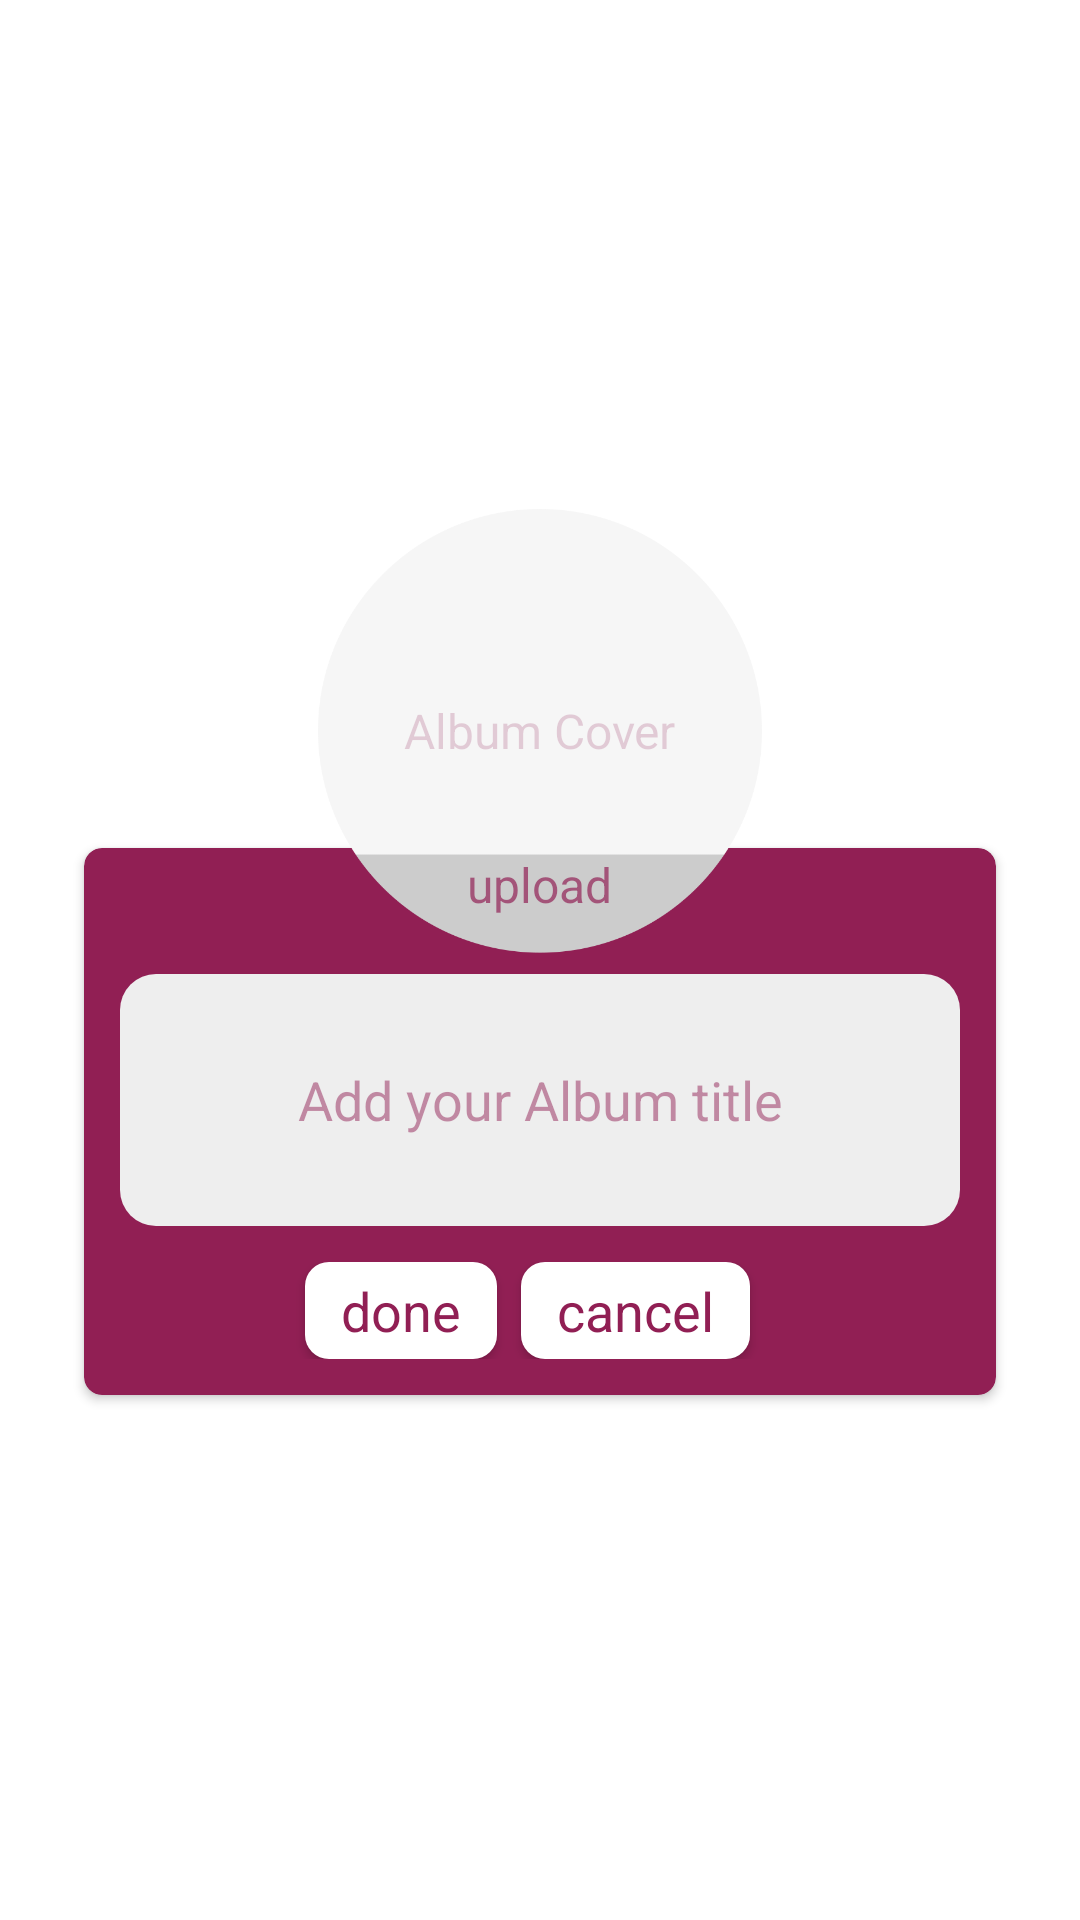

The Android layout XML behind this screen, and the referenced resources:
<!-- AndroidManifest.xml: application theme AppTheme -->
<!-- res/layout/activity_album_upload.xml -->
<?xml version="1.0" encoding="utf-8"?>
<FrameLayout xmlns:android="http://schemas.android.com/apk/res/android"
    xmlns:app="http://schemas.android.com/apk/res-auto"
    xmlns:tools="http://schemas.android.com/tools"
    android:layout_width="match_parent"
    android:layout_height="match_parent"
    android:background="@color/white"
    tools:context="com.titfer.Activties.Upload.AlbumUploadActivity">

    <FrameLayout
        android:id="@+id/container"
        android:gravity="center"
        android:layout_gravity="center"
        android:layout_width="match_parent"
        android:layout_height="wrap_content">

            <android.support.v7.widget.CardView
                app:cardUseCompatPadding="true"
                app:cardCornerRadius="6dp"
                android:layout_gravity="top"
                android:layout_marginLeft="24dp"
                android:layout_marginRight="24dp"
                android:layout_marginTop="108dp"
                app:cardBackgroundColor="@color/colorAccent"
                android:layout_width="match_parent"
                android:layout_height="wrap_content">

                <LinearLayout
                    android:orientation="vertical"
                    android:layout_width="match_parent"
                    android:layout_height="wrap_content">

                    <EditText
                        android:textColorHint="@color/colorAccent2"
                        android:textColor="@color/colorAccent"
                        android:id="@+id/title_input"
                        android:layout_width="match_parent"
                        android:layout_height="84dp"
                        android:layout_marginBottom="12dp"
                        android:layout_marginLeft="12dp"
                        android:layout_marginRight="12dp"
                        android:layout_marginTop="42dp"
                        android:background="@drawable/gray_radius"
                        android:gravity="center"
                        android:hint="@string/add_album_title"
                        android:padding="12dp" />

                    <LinearLayout
                        android:layout_marginBottom="12dp"
                        android:gravity="center"
                        android:layout_width="match_parent"
                        android:layout_height="wrap_content">
                        <TextView
                            android:id="@+id/done"
                            android:textSize="@dimen/large_text_size"
                            android:elevation="2dp"
                            android:text="done"
                            android:textColor="@color/colorAccent"
                            android:background="@drawable/white_btt"
                            android:layout_marginRight="8dp"
                            android:paddingTop="4dp"
                            android:paddingBottom="4dp"
                            android:paddingRight="12dp"
                            android:paddingLeft="12dp"
                            android:layout_width="wrap_content"
                            android:layout_height="wrap_content" />

                        <TextView
                            android:id="@+id/cancel"
                            android:textSize="@dimen/large_text_size"
                            android:elevation="2dp"
                            android:text="cancel"
                            android:textColor="@color/colorAccent"
                            android:background="@drawable/white_btt"
                            android:layout_marginRight="8dp"
                            android:paddingTop="4dp"
                            android:paddingBottom="4dp"
                            android:paddingRight="12dp"
                            android:paddingLeft="12dp"
                            android:layout_width="wrap_content"
                            android:layout_height="wrap_content" />
                    </LinearLayout>

                </LinearLayout>
            </android.support.v7.widget.CardView>


        <FrameLayout
            android:id="@+id/add_cover"
            android:elevation="3dp"
            android:layout_gravity="center|top"
            android:layout_width="wrap_content"
            android:layout_height="wrap_content">
            <ImageView
                android:background="@drawable/gray_oval"
                android:layout_width="148dp"
                android:layout_height="148dp" />

            <TextView
                android:textSize="@dimen/mid_text_size"
                android:elevation="2dp"
                android:text="Album Cover"
                android:alpha="0.2"
                android:layout_gravity="center"
                android:textColor="@color/colorAccent"
                android:layout_width="wrap_content"
                android:layout_height="wrap_content" />
            <TextView
                android:layout_marginBottom="12dp"
                android:textSize="@dimen/mid_text_size"
                android:elevation="2dp"
                android:text="upload"
                android:alpha="0.7"
                android:layout_gravity="bottom|center"
                android:textColor="@color/colorAccent"
                android:layout_width="wrap_content"
                android:layout_height="wrap_content" />

            <ImageView
                android:layout_gravity="center"
                android:padding="2dp"
                android:id="@+id/cover"
                android:elevation="3dp"
                android:layout_width="148dp"
                android:layout_height="148dp" />

        </FrameLayout>

    </FrameLayout>


    <FrameLayout
        android:clickable="true"
        android:visibility="gone"
        android:id="@+id/progressBarView"
        android:background="@color/scrim"
        android:layout_width="match_parent"
        android:layout_height="match_parent">

        <android.support.v7.widget.CardView
            app:cardCornerRadius="6dp"
            android:layout_marginLeft="24dp"
            android:layout_marginRight="24dp"
            app:cardUseCompatPadding="true"
            app:cardBackgroundColor="@color/white"
            android:layout_gravity="center"
            android:layout_width="match_parent"
            android:layout_height="108dp">
            <LinearLayout
                android:layout_margin="12dp"
                android:id="@+id/img_pager_item_loading"
                android:orientation="vertical"
                android:layout_gravity="center"
                android:layout_width="match_parent"
                android:layout_height="wrap_content">
                <TextView
                    android:visibility="gone"
                    android:text="10"
                    android:id="@+id/progressBarText"
                    android:layout_gravity="center"
                    android:textSize="@dimen/xl_text_size"
                    android:textColor="@color/colorAccent"
                    android:layout_width="wrap_content"
                    android:layout_height="wrap_content" />
                <ProgressBar
                    android:visibility="visible"
                    android:indeterminate="true"
                    android:id="@+id/progressBar"
                    style="?android:attr/progressBarStyleHorizontal"
                    android:layout_marginRight="8dp"
                    android:layout_marginLeft="8dp"
                    android:layout_width="match_parent"
                    android:layout_height="wrap_content" />
            </LinearLayout>

        </android.support.v7.widget.CardView>
    </FrameLayout>


    <ProgressBar
        android:layout_gravity="center"
        android:id="@+id/progressView"
        style="?android:attr/progressBarStyleLarge"
        android:layout_width="wrap_content"
        android:layout_height="wrap_content"
        android:layout_marginBottom="8dp"
        android:visibility="gone" />

</FrameLayout>
<!-- resources referenced by this layout -->
<resources>
  <color name="colorAccent">#911f54</color>
  <color name="colorAccent2">#7d911f54</color>
  <color name="scrim">#99323232</color>
  <color name="white">#ffffff</color>
  <dimen name="large_text_size">18sp</dimen>
  <dimen name="mid_text_size">16sp</dimen>
  <dimen name="xl_text_size">24sp</dimen>
  <!-- drawable gray_oval: png bitmap (drawable-xxxhdpi, 16748 bytes) -->
  <!-- drawable gray_radius (drawable) -->
  <?xml version="1.0" encoding="utf-8"?>
  <layer-list
  
      xmlns:android="http://schemas.android.com/apk/res/android" >
      <item >
          <shape
  
              android:shape="rectangle"
              xmlns:android="http://schemas.android.com/apk/res/android" >
              <solid android:color="@color/gray200"></solid>
              <corners android:radius="12dp"></corners>
  
  
          </shape>
      </item>
  
  </layer-list>
  <!-- drawable white_btt (drawable) -->
  <?xml version="1.0" encoding="utf-8"?>
  <layer-list
  
      xmlns:android="http://schemas.android.com/apk/res/android" >
      <item >
          <shape
  
              android:shape="rectangle"
              xmlns:android="http://schemas.android.com/apk/res/android" >
              <solid android:color="@color/white"></solid>
              <corners android:radius="8dp"></corners>
  
  
          </shape>
      </item>
  
  </layer-list>
  <string name="add_album_title">Add your Album title</string>
  <style name="AppTheme" parent="Theme.AppCompat.Light.NoActionBar">
          
          <item name="colorPrimary">@color/colorPrimary</item>
          <item name="colorPrimaryDark">@color/colorPrimaryDark</item>
          <item name="colorAccent">@color/colorAccent</item>
          <item name="android:layoutDirection">ltr</item>
          <item name="android:popupMenuStyle">@style/AndroidSRC.PopupMenu</item>
          <item name="android:itemTextAppearance">@style/AndroidSRC.TextAppearance</item>
      </style>
  <color name="gray200">#eeeeee</color>
  <color name="colorPrimary">@color/white</color>
  <color name="colorPrimaryDark">#911f54</color>
  <style name="AndroidSRC.PopupMenu" parent="Widget.AppCompat.ListPopupWindow">
          <item name="android:popupBackground">@color/gray50</item>
      </style>
  <style name="AndroidSRC.TextAppearance" parent="@android:style/Widget.Holo.Light.TextView">
          
      </style>
  <color name="gray50">#FAFAFA</color>
</resources>
